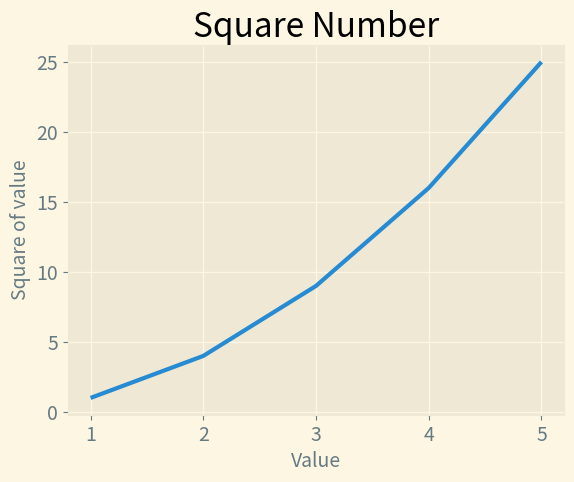

Source code (Python):
import matplotlib.pyplot as plt

input_values = [1, 2, 3, 4, 5]
squares = [1, 4, 9, 16, 25]

plt.style.use("Solarize_Light2")
fig, ax = plt.subplots()
ax.plot(input_values, squares, linewidth=3)

# Set diagram title and axes labels
ax.set_title("Square Number", fontsize=24)
ax.set_xlabel("Value", fontsize=14)
ax.set_ylabel("Square of value", fontsize=14)

# Set tick labels font size
ax.tick_params(axis="both", labelsize=14)

plt.show()
